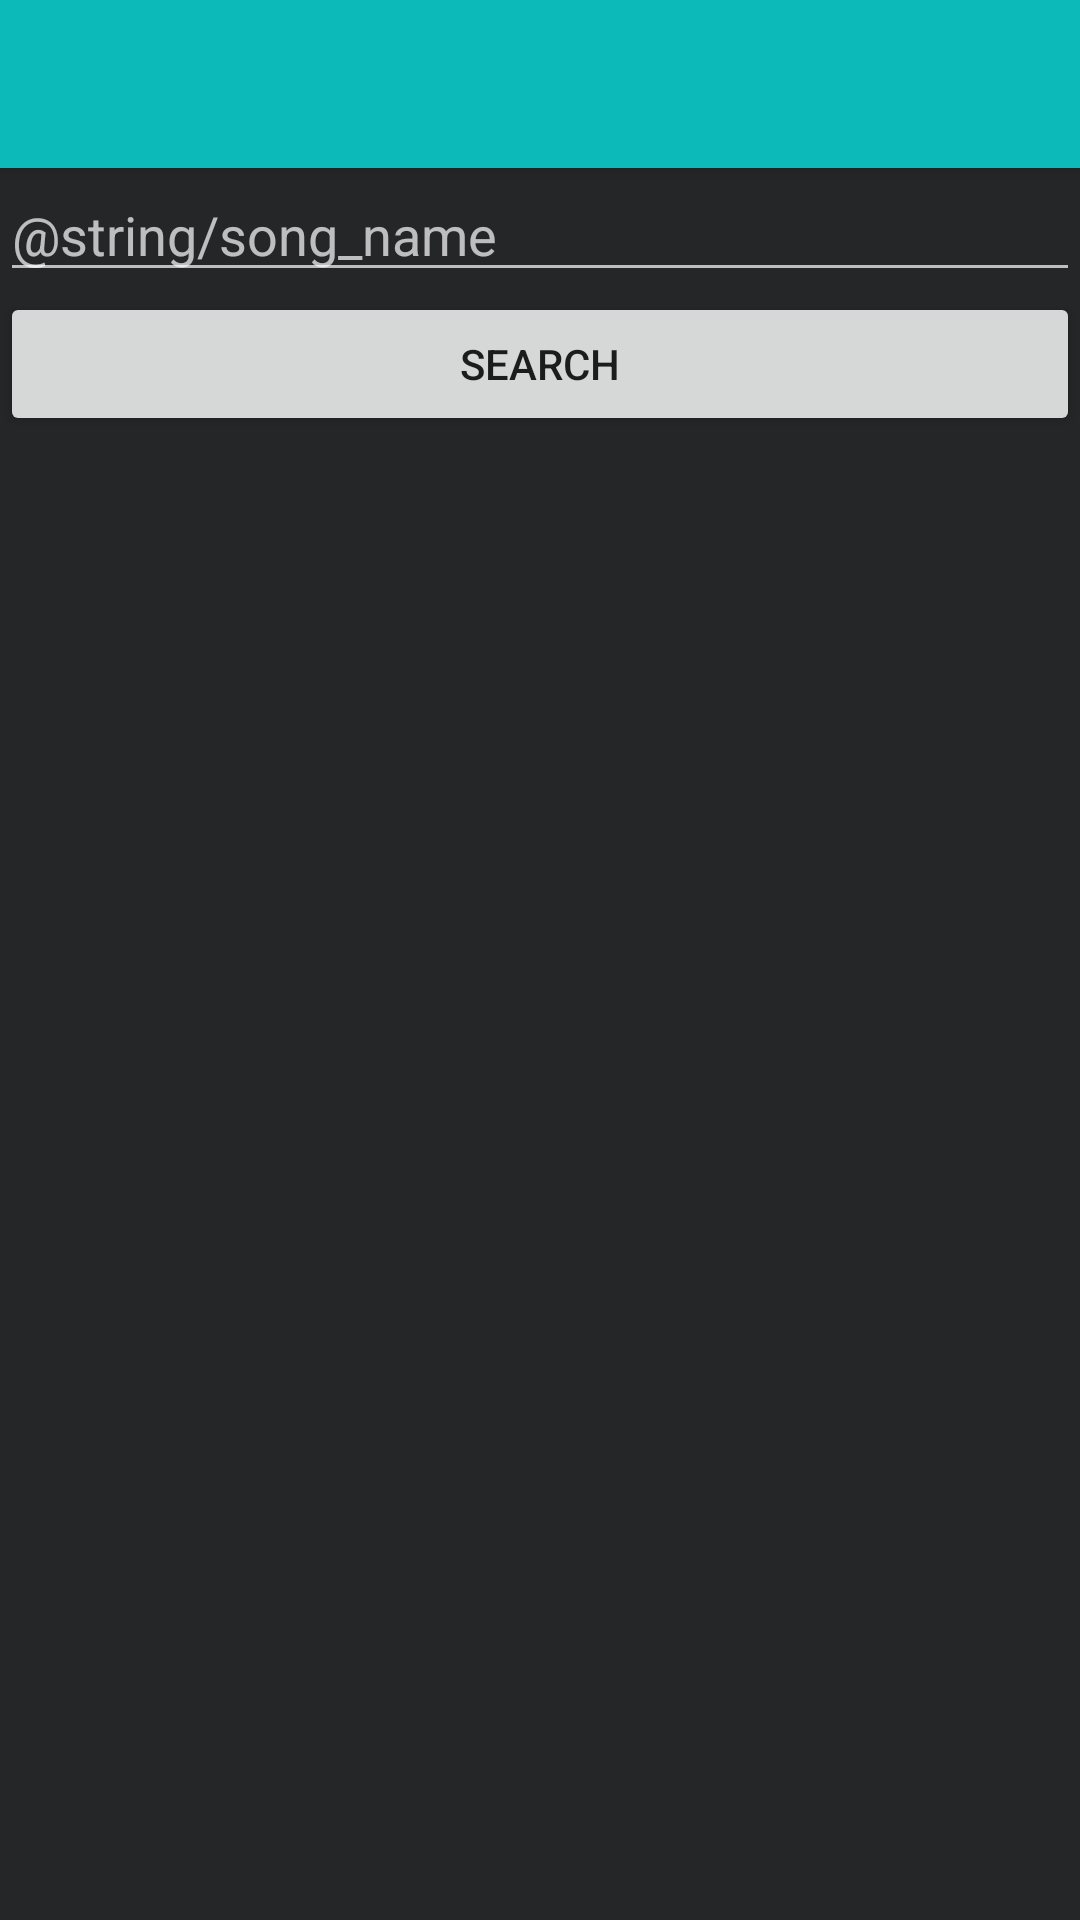

The Android layout XML behind this screen, and the referenced resources:
<!-- AndroidManifest.xml: application theme DarkTheme -->
<!-- res/layout/activity_song_search.xml -->
<?xml version="1.0" encoding="utf-8"?>
<LinearLayout xmlns:android="http://schemas.android.com/apk/res/android"
    xmlns:tools="http://schemas.android.com/tools"
    android:layout_width="match_parent"
    android:layout_height="match_parent"
    xmlns:app="http://schemas.android.com/apk/res-auto"
    android:orientation="vertical"
    tools:context="com.hardcoders.groovy.SongSearchActivity">

    <include
        android:id="@+id/my_toolbar"
        layout="@layout/toolbar" />

    <EditText
        android:id="@+id/main_edit"
        android:hint="@string/song_name"
        android:inputType="textNoSuggestions"
        android:layout_width="match_parent"
        android:layout_height="wrap_content" />

    <Button
        android:theme="@style/Theme.Design.Light"
        android:id="@+id/main_button"
        android:layout_width="match_parent"
        android:layout_height="wrap_content"
        android:onClick="startNewActivity"
        android:text="@string/search" />
</LinearLayout>
<!-- res/layout/toolbar.xml (included above) -->
<?xml version="1.0" encoding="utf-8"?>
<android.support.v7.widget.Toolbar xmlns:android="http://schemas.android.com/apk/res/android"
    xmlns:app="http://schemas.android.com/apk/res-auto"
    xmlns:tools="http://schemas.android.com/tools"
    android:id="@+id/my_toolbar"
    android:layout_width="match_parent"
    android:layout_height="?attr/actionBarSize"
    android:elevation="4dp"
    android:background="@color/colorPrimary"
    tools:targetApi="lollipop" >
</android.support.v7.widget.Toolbar>
<!-- resources referenced by this layout -->
<resources>
  <color name="colorPrimary">#0CBABA</color>
  <string name="search">search</string>
  <style name="DarkTheme" parent="Theme.AppCompat.NoActionBar">
          <item name="android:colorPrimary" tools:targetApi="lollipop">@color/colorPrimary</item>
          <item name="android:colorPrimaryDark" tools:targetApi="lollipop">@color/colorPrimaryDark</item>
          <item name="android:textColorPrimary">@color/white</item>
          <item name="android:colorAccent" tools:targetApi="lollipop">@color/white</item>
          <item name="android:color">@color/white</item>
          <item name="android:windowBackground">@color/black</item>
          <item name="android:navigationBarColor" tools:targetApi="lollipop">@color/colorPrimary</item>
          <item name="android:actionBarStyle">@color/colorPrimary</item>
      </style>
  <color name="colorPrimaryDark">#1C5253</color>
  <color name="white">#ffffff</color>
  <color name="black">#252627</color>
</resources>
